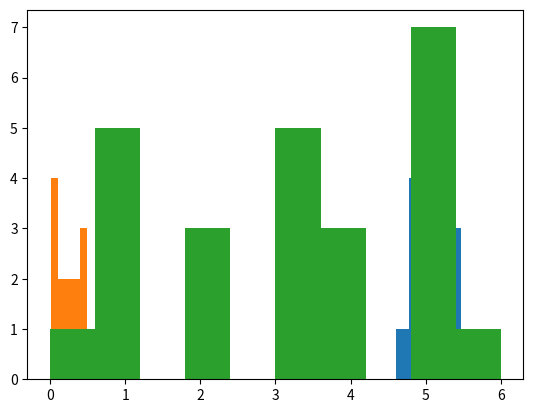

The script that saved this image:
import numpy as np
import matplotlib.pyplot as plt

normal_data = []
for i in range (0, 25):
    normal_data.append(np.random.normal(5, .3))
plt.hist(normal_data, bins = 10)
plt.show()

uniform_data = []
for i in range (0, 25):
    uniform_data.append(np.random.uniform(0,1))
plt.hist(uniform_data, bins = 10)
plt.show()

poisson_data = []
for i in range (0, 25):
    poisson_data.append(np.random.poisson(3))
plt.hist(poisson_data, bins = 10)
plt.show()